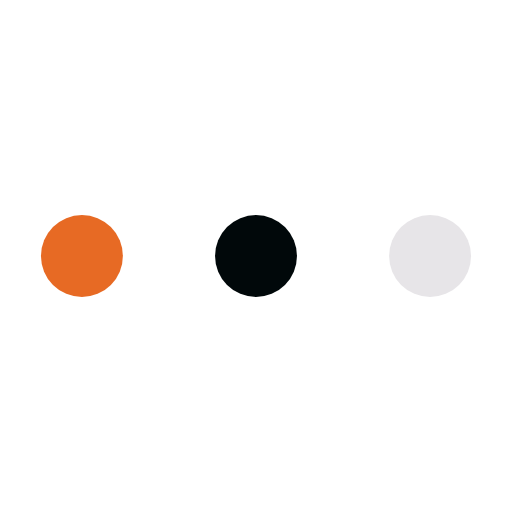
t = 0.00 s
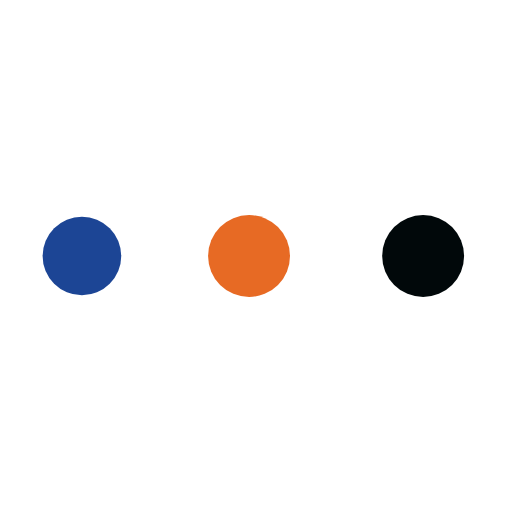
t = 0.47 s
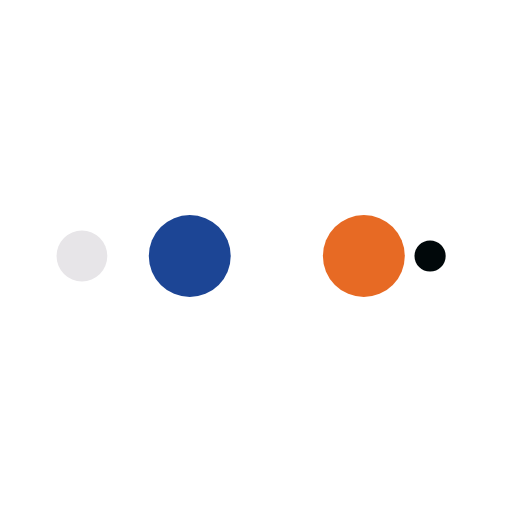
t = 0.78 s
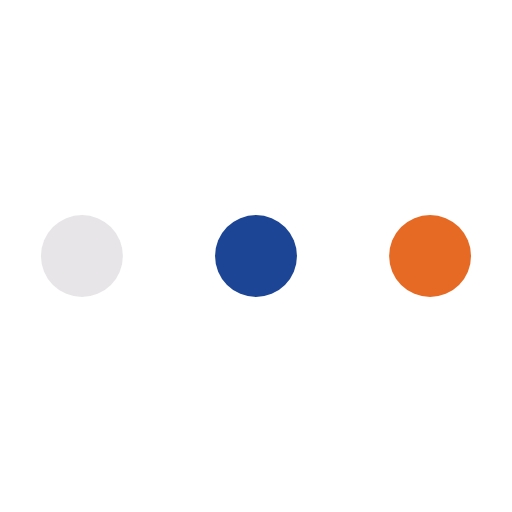
t = 1.25 s
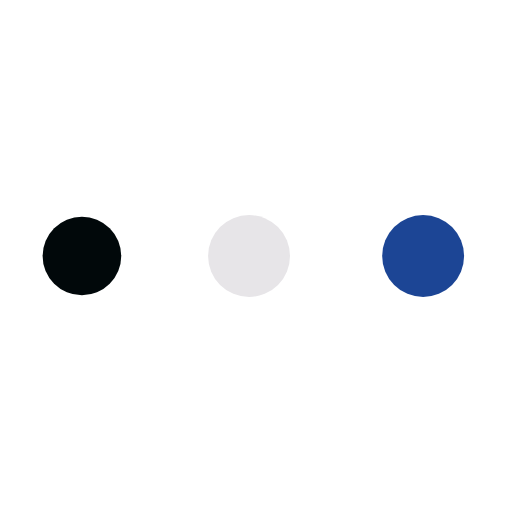
t = 1.72 s
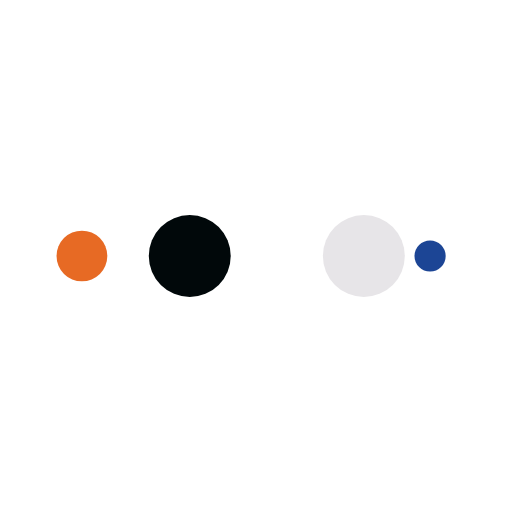
t = 2.03 s

The animated SVG that drew these frames (rendered in a browser with its animation timeline set to each time). Animation: 10 SMIL elements (animate=10); one cycle of 2.50 s, repeats indefinitely.

<svg width="100px"  height="100px"  xmlns="http://www.w3.org/2000/svg" viewBox="0 0 100 100" preserveAspectRatio="xMidYMid" class="lds-ellipsis" style="background: none;"><!--circle(cx="16",cy="50",r="10")--><circle cx="84" cy="50" r="0" fill="#e7e5e8"><animate attributeName="r" values="8;0;0;0;0" keyTimes="0;0.25;0.5;0.75;1" keySplines="0 0.5 0.5 1;0 0.5 0.5 1;0 0.5 0.5 1;0 0.5 0.5 1" calcMode="spline" dur="2.5s" repeatCount="indefinite" begin="0s"></animate><animate attributeName="cx" values="84;84;84;84;84" keyTimes="0;0.25;0.5;0.75;1" keySplines="0 0.5 0.5 1;0 0.5 0.5 1;0 0.5 0.5 1;0 0.5 0.5 1" calcMode="spline" dur="2.5s" repeatCount="indefinite" begin="0s"></animate></circle><circle cx="84" cy="50" r="0.0153041" fill="#01080a"><animate attributeName="r" values="0;8;8;8;0" keyTimes="0;0.25;0.5;0.75;1" keySplines="0 0.5 0.5 1;0 0.5 0.5 1;0 0.5 0.5 1;0 0.5 0.5 1" calcMode="spline" dur="2.5s" repeatCount="indefinite" begin="-1.25s"></animate><animate attributeName="cx" values="16;16;50;84;84" keyTimes="0;0.25;0.5;0.75;1" keySplines="0 0.5 0.5 1;0 0.5 0.5 1;0 0.5 0.5 1;0 0.5 0.5 1" calcMode="spline" dur="2.5s" repeatCount="indefinite" begin="-1.25s"></animate></circle><circle cx="83.935" cy="50" r="8" fill="#e76a24"><animate attributeName="r" values="0;8;8;8;0" keyTimes="0;0.25;0.5;0.75;1" keySplines="0 0.5 0.5 1;0 0.5 0.5 1;0 0.5 0.5 1;0 0.5 0.5 1" calcMode="spline" dur="2.5s" repeatCount="indefinite" begin="-0.625s"></animate><animate attributeName="cx" values="16;16;50;84;84" keyTimes="0;0.25;0.5;0.75;1" keySplines="0 0.5 0.5 1;0 0.5 0.5 1;0 0.5 0.5 1;0 0.5 0.5 1" calcMode="spline" dur="2.5s" repeatCount="indefinite" begin="-0.625s"></animate></circle><circle cx="49.935" cy="50" r="8" fill="#1c4595"><animate attributeName="r" values="0;8;8;8;0" keyTimes="0;0.25;0.5;0.75;1" keySplines="0 0.5 0.5 1;0 0.5 0.5 1;0 0.5 0.5 1;0 0.5 0.5 1" calcMode="spline" dur="2.5s" repeatCount="indefinite" begin="0s"></animate><animate attributeName="cx" values="16;16;50;84;84" keyTimes="0;0.25;0.5;0.75;1" keySplines="0 0.5 0.5 1;0 0.5 0.5 1;0 0.5 0.5 1;0 0.5 0.5 1" calcMode="spline" dur="2.5s" repeatCount="indefinite" begin="0s"></animate></circle><circle cx="16" cy="50" r="7.9847" fill="#e7e5e8"><animate attributeName="r" values="0;0;8;8;8" keyTimes="0;0.25;0.5;0.75;1" keySplines="0 0.5 0.5 1;0 0.5 0.5 1;0 0.5 0.5 1;0 0.5 0.5 1" calcMode="spline" dur="2.5s" repeatCount="indefinite" begin="0s"></animate><animate attributeName="cx" values="16;16;16;50;84" keyTimes="0;0.25;0.5;0.75;1" keySplines="0 0.5 0.5 1;0 0.5 0.5 1;0 0.5 0.5 1;0 0.5 0.5 1" calcMode="spline" dur="2.5s" repeatCount="indefinite" begin="0s"></animate></circle></svg>